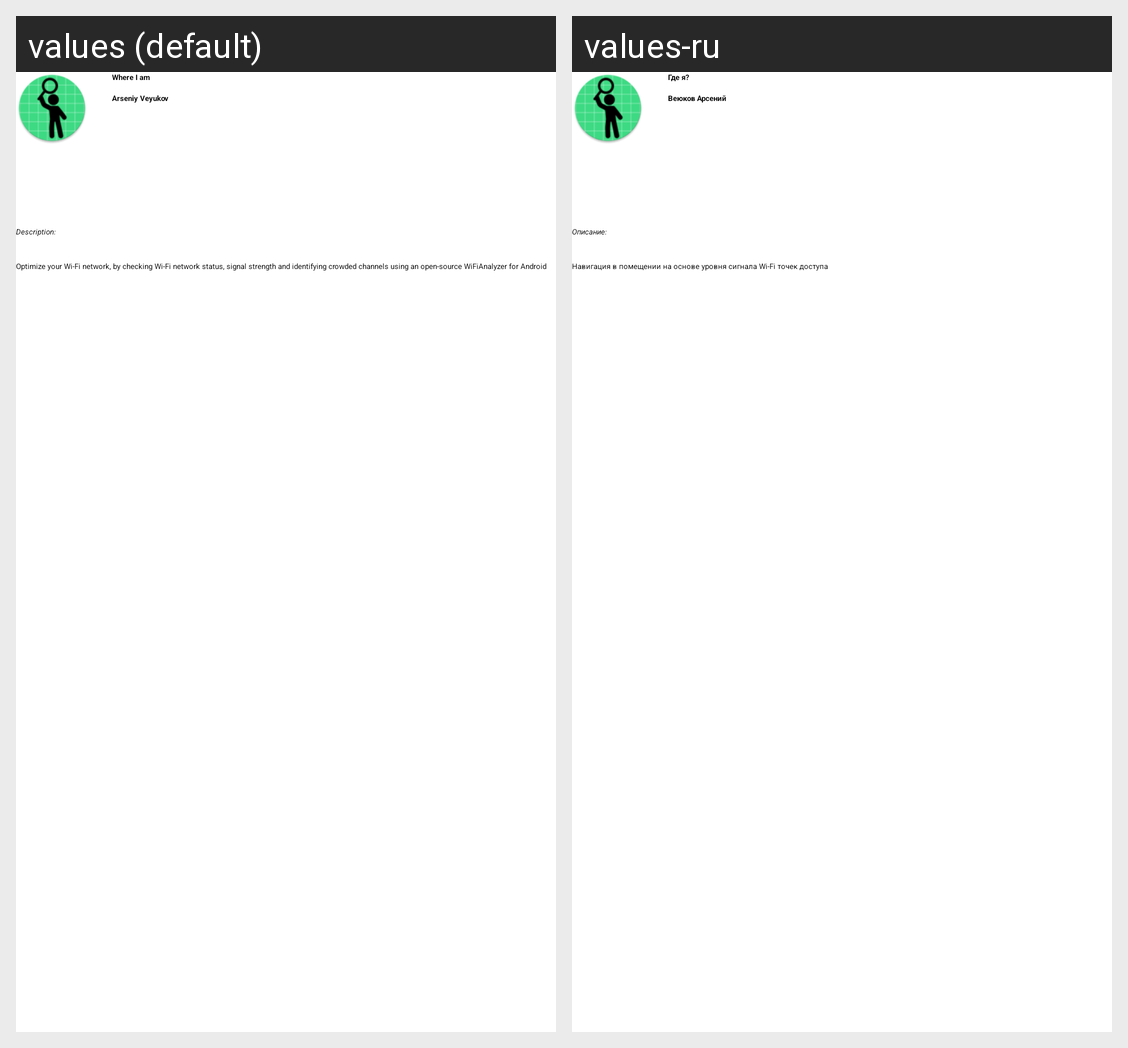

This grid shows one Android layout under two languages. Give, for every string resource on the screen, its name, the default text and each shown locale's text.
Android screen res/layout/about_content.xml rendered under 2 locales, left to right: values (default), values-ru. Device: Nexus 5 (rendered at 1080×1920; each locale shown at half size, 540×960, under a caption strip naming it); theme ThemeSplash.
Strings drawn on this screen, with the default value and each locale's value (text and hints the layout hard-codes, and strings that could not be matched under every locale, appear in the picture but are not listed):

app_full_name
  values: Where I am
  values-ru: Где я?

app_company_name
  values: Arseniy Veyukov
  values-ru: Веюков Арсений

about_description_title
  values: Description:
  values-ru: Описание:

about_description_text
  values: Optimize your Wi-Fi network, by checking Wi-Fi network status, signal strength and identifying crowded channels using an open-source WiFiAnalyzer for Android
  values-ru: Навигация в помещении на основе уровня сигнала Wi-Fi точек доступа
